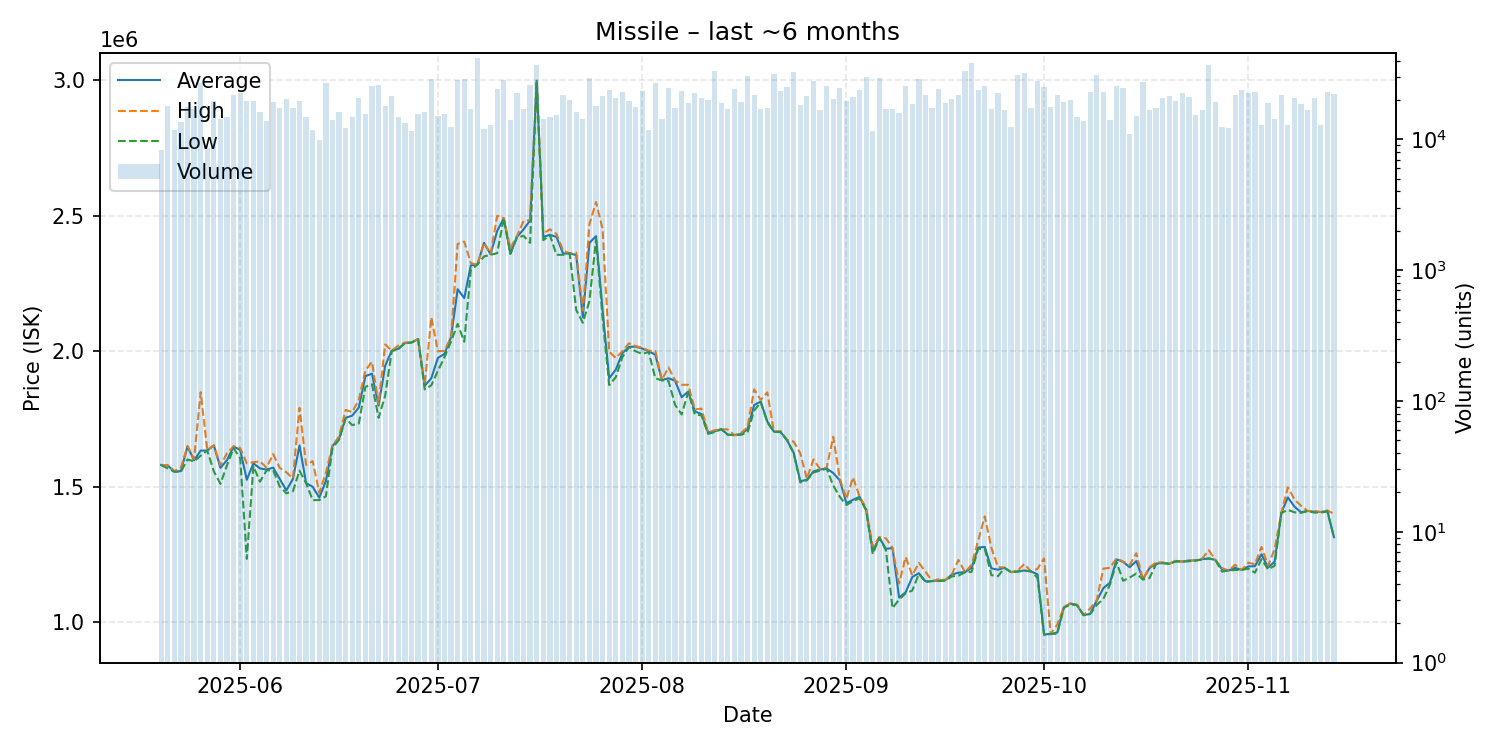

The table this chart was drawn from, first rows:
date, average, highest, lowest, order_count, volume
2025-05-20, 1580000, 1580000, 1579000, 297, 8298
2025-05-21, 1578000, 1579000, 1567000, 365, 17967
2025-05-22, 1555000, 1557000, 1555000, 296, 11760
2025-05-23, 1557000, 1570000, 1555000, 337, 13578
2025-05-24, 1648000, 1650000, 1600000, 379, 17564
2025-05-25, 1597000, 1602000, 1593000, 431, 17175
2025-05-26, 1633000, 1849000, 1614000, 391, 26794
2025-05-27, 1633000, 1635000, 1633000, 301, 8591
2025-05-28, 1652000, 1652000, 1556000, 385, 19667
2025-05-29, 1569000, 1579000, 1510000, 347, 14312
2025-05-30, 1598000, 1623000, 1579000, 370, 14793
2025-05-31, 1648000, 1649000, 1642000, 445, 21758
2025-06-01, 1635000, 1642000, 1604000, 404, 22422
2025-06-02, 1525000, 1586000, 1233000, 405, 19667
2025-06-03, 1586000, 1590000, 1575000, 445, 19556
2025-06-04, 1567000, 1593000, 1518000, 344, 16308
2025-06-05, 1563000, 1570000, 1560000, 360, 13891
2025-06-06, 1570000, 1620000, 1560000, 439, 19293
2025-06-07, 1528000, 1569000, 1500000, 392, 17365
2025-06-08, 1486000, 1553000, 1475000, 470, 20432
2025-06-09, 1528000, 1530000, 1483000, 426, 17492
2025-06-10, 1652000, 1791000, 1559000, 441, 19485
2025-06-11, 1513000, 1580000, 1512000, 352, 14934
2025-06-12, 1499000, 1594000, 1450000, 349, 11860
2025-06-13, 1459000, 1477000, 1450000, 338, 9905
2025-06-14, 1520000, 1550000, 1464000, 443, 26977
2025-06-15, 1650000, 1652000, 1642000, 412, 14164
2025-06-16, 1677000, 1685000, 1673000, 374, 16140
2025-06-17, 1754000, 1783000, 1751000, 383, 12159
2025-06-18, 1762000, 1775000, 1727000, 327, 14880
2025-06-19, 1792000, 1821000, 1733000, 430, 20598
2025-06-20, 1908000, 1929000, 1868000, 401, 15623
2025-06-21, 1917000, 1961000, 1878000, 357, 25698
2025-06-22, 1799000, 1805000, 1754000, 445, 26173
2025-06-23, 1946000, 2025000, 1836000, 409, 17971
2025-06-24, 2002000, 2002000, 2000000, 380, 21507
2025-06-25, 2009000, 2021000, 2008000, 377, 14851
2025-06-26, 2030000, 2032000, 2030000, 385, 13387
2025-06-27, 2032000, 2032000, 2032000, 336, 11518
2025-06-28, 2045000, 2045000, 2044000, 328, 15642
2025-06-29, 1872000, 1875000, 1859000, 405, 16247
2025-06-30, 1900000, 2125000, 1874000, 437, 28888
2025-07-01, 1975000, 2000000, 1927000, 389, 14941
2025-07-02, 1990000, 2001000, 1978000, 384, 15682
2025-07-03, 2052000, 2054000, 2036000, 330, 12353
2025-07-04, 2229000, 2396000, 2101000, 409, 28215
2025-07-05, 2196000, 2405000, 2035000, 402, 29116
2025-07-06, 2317000, 2325000, 2300000, 456, 16969
2025-07-07, 2320000, 2320000, 2320000, 392, 42112
2025-07-08, 2400000, 2401000, 2350000, 360, 11893
2025-07-09, 2358000, 2360000, 2356000, 363, 12875
2025-07-10, 2444000, 2500000, 2362000, 386, 24441
2025-07-11, 2491000, 2491000, 2491000, 390, 28320
2025-07-12, 2361000, 2380000, 2359000, 357, 14120
2025-07-13, 2422000, 2425000, 2420000, 443, 22572
2025-07-14, 2450000, 2481000, 2426000, 374, 16956
2025-07-15, 2483000, 2485000, 2400000, 403, 25790
2025-07-16, 2999000, 2999000, 2999000, 402, 36910
2025-07-17, 2422000, 2435000, 2410000, 357, 14337
2025-07-18, 2430000, 2450000, 2429000, 358, 14906
... 119 more rows
